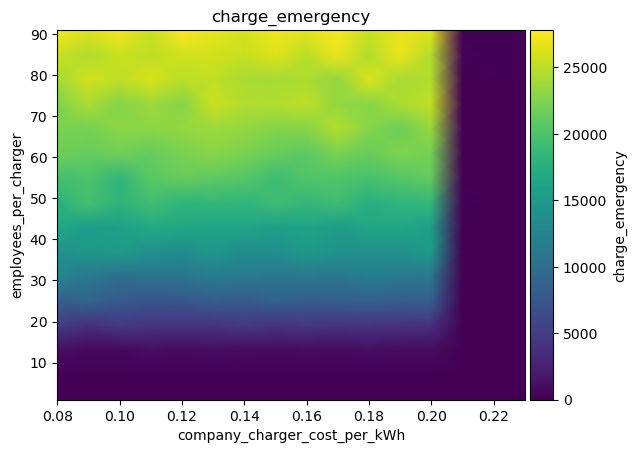

Values plotted in this chart, from the file beside it:
employees_per_charger\company_charger_co…, 0.08, 0.09, 0.09999999999999999, 0.10999999999999999, 0.11999999999999998, 0.12999999999999998, 0.13999999999999996, 0.14999999999999997, 0.15999999999999998, 0.16999999999999996, 0.17999999999999994, 0.18999999999999995, 0.19999999999999996, 0.20999999999999996, 0.21999999999999992, 0.22999999999999993
1, 17.08, 40.35, 12.95, 4.849454171562684e-13, 29.7, 11.2, 17.58, 30.09, 15.69, 9.855, 4.249, 22.26, 9.461, 56.4, 38.48, 46.72
7, 15.72, 14.7, 36.56, 12.97, 32.79, 9.869, 2.058, 2.459, 1.403, 21.51, 21.06, 27.99, 21.64, 19.85, 25.52, 43.02
13, 1015, 641.4, 614.5, 927.1, 652.2, 959.1, 791.1, 692.3, 771.6, 733, 893.3, 800.3, 778.8, 50.15, 19.57, 15.87
19, 4894, 3844, 4623, 4223, 4101, 4102, 4724, 4055, 4420, 3916, 4045, 3975, 3828, 17.07, 25.1, 66.13
25, 8352, 8817, 7808, 7481, 7415, 8245, 7700, 8854, 8085, 8325, 8563, 8239, 8255, 10.36, 42.8, 106
31, 12732, 11237, 10088, 10749, 10851, 11633, 11489, 10870, 11330, 10959, 11822, 11368, 11145, 21.24, 38.48, 5.836
37, 13929, 14789, 15217, 13798, 13572, 14599, 13433, 13875, 15049, 14309, 13916, 13954, 15262, 30.85, 24.49, 20.69
43, 16557, 15424, 15736, 16893, 16711, 16212, 16364, 15586, 16153, 15301, 16460, 16424, 15623, 61.13, 56.15, 48.61
49, 17676, 19585, 17959, 19446, 18089, 18453, 18202, 19177, 18483, 19296, 17578, 18163, 18567, 130.8, 25.18, 28.36
55, 19496, 19895, 18211, 20687, 21358, 20916, 20522, 19072, 20309, 20196, 19688, 20461, 21158, 13.09, 26.9, 43.71
61, 21697, 21320, 21835, 21289, 22197, 22846, 22359, 21383, 20848, 22269, 21296, 22415, 22015, 49.75, 58.33, 12.66
67, 22194, 22095, 22942, 22943, 23258, 23786, 23321, 22699, 22768, 24602, 22745, 21556, 23445, 49.94, 26.84, 28.63
73, 22489, 24321, 22679, 23790, 22750, 25621, 24510, 24595, 25056, 23335, 22842, 24271, 25160, 60.39, 40.39, 82.88
79, 24115, 25758, 25098, 26130, 24815, 25227, 24212, 24018, 24316, 23351, 26272, 24188, 24511, 27.27, 54.62, 37.3
85, 25483, 24459, 25497, 24993, 25764, 25749, 25515, 26306, 24933, 27026, 24661, 26876, 24597, 257.3, 135.9, 135.3
91, 27573, 26447, 27589, 25440, 27813, 26914, 26074, 27317, 26631, 27676, 25435, 27060, 26502, 67.88, 157.5, 205.2
